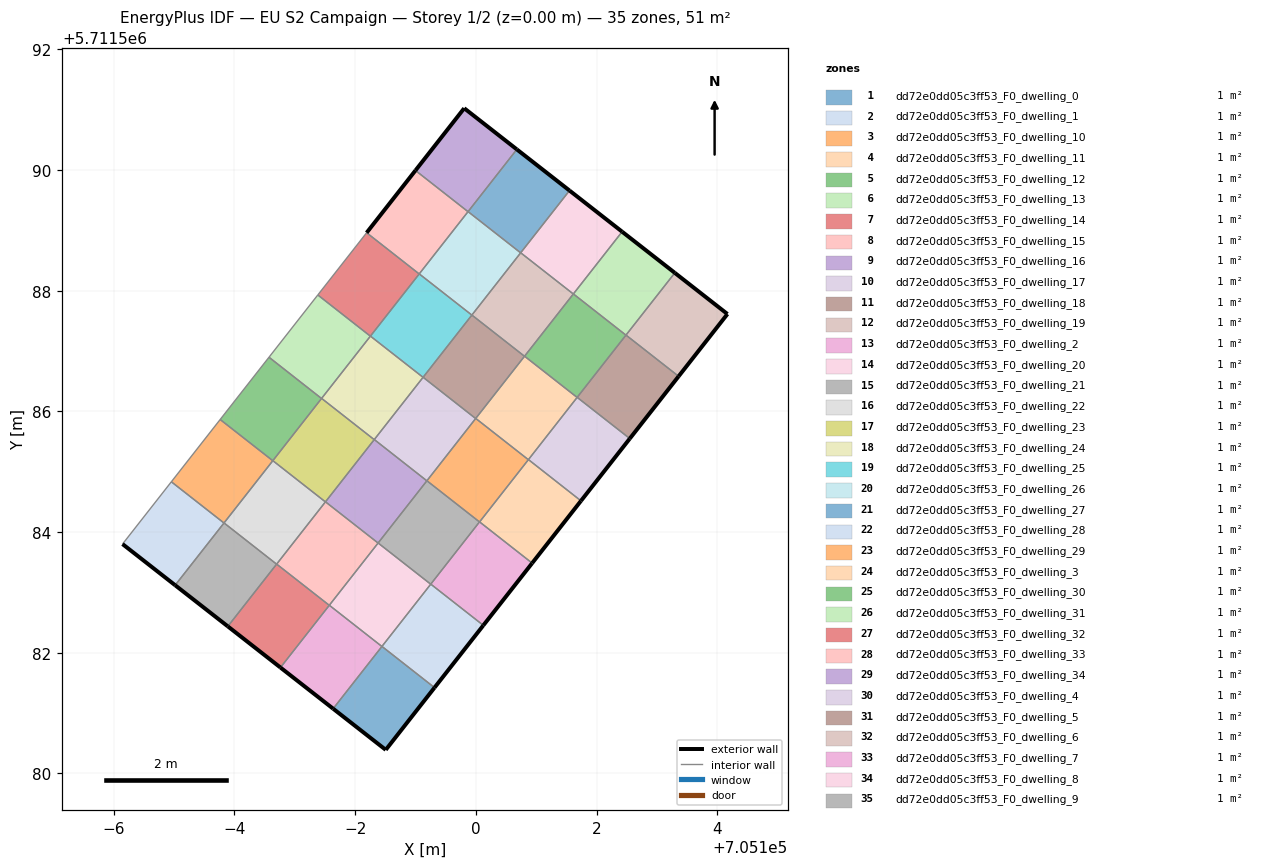
=== STOREY PLAN SPEC (per zone: floor XY polygon, exterior-wall plan segments, windows/doors) ===
zone 1: dd72e0dd05c3ff53_F0_dwelling_0  (1.5 m²)
  floor: (705098.51, 5711580.39) (705099.31, 5711581.42) (705098.44, 5711582.11) (705097.64, 5711581.07)
  exterior wall: (705099.31, 5711581.42) – (705098.51, 5711580.39)  [1.3 m]
  exterior wall: (705098.51, 5711580.39) – (705097.64, 5711581.07)  [1.1 m]
  interior walls: 2
zone 2: dd72e0dd05c3ff53_F0_dwelling_1  (1.5 m²)
  floor: (705099.31, 5711581.42) (705100.12, 5711582.45) (705099.25, 5711583.14) (705098.44, 5711582.11)
  exterior wall: (705100.12, 5711582.45) – (705099.31, 5711581.42)  [1.3 m]
  interior walls: 3
zone 3: dd72e0dd05c3ff53_F0_dwelling_10  (1.5 m²)
  floor: (705100.06, 5711584.17) (705100.87, 5711585.20) (705100.00, 5711585.88) (705099.19, 5711584.85)
  interior walls: 4
zone 4: dd72e0dd05c3ff53_F0_dwelling_11  (1.5 m²)
  floor: (705100.87, 5711585.20) (705101.68, 5711586.23) (705100.81, 5711586.91) (705100.00, 5711585.88)
  interior walls: 4
zone 5: dd72e0dd05c3ff53_F0_dwelling_12  (1.5 m²)
  floor: (705101.68, 5711586.23) (705102.49, 5711587.26) (705101.62, 5711587.95) (705100.81, 5711586.91)
  interior walls: 4
zone 6: dd72e0dd05c3ff53_F0_dwelling_13  (1.5 m²)
  floor: (705102.49, 5711587.26) (705103.30, 5711588.29) (705102.42, 5711588.98) (705101.62, 5711587.95)
  exterior wall: (705102.42, 5711588.98) – (705103.30, 5711588.29)  [1.1 m]
  interior walls: 3
zone 7: dd72e0dd05c3ff53_F0_dwelling_14  (1.5 m²)
  floor: (705096.76, 5711581.75) (705097.57, 5711582.79) (705096.70, 5711583.47) (705095.89, 5711582.44)
  exterior wall: (705096.76, 5711581.75) – (705095.89, 5711582.44)  [1.1 m]
  interior walls: 3
zone 8: dd72e0dd05c3ff53_F0_dwelling_15  (1.5 m²)
  floor: (705097.57, 5711582.79) (705098.38, 5711583.82) (705097.51, 5711584.50) (705096.70, 5711583.47)
  interior walls: 4
zone 9: dd72e0dd05c3ff53_F0_dwelling_16  (1.5 m²)
  floor: (705098.38, 5711583.82) (705099.19, 5711584.85) (705098.32, 5711585.53) (705097.51, 5711584.50)
  interior walls: 4
zone 10: dd72e0dd05c3ff53_F0_dwelling_17  (1.5 m²)
  floor: (705099.19, 5711584.85) (705100.00, 5711585.88) (705099.13, 5711586.57) (705098.32, 5711585.53)
  interior walls: 4
zone 11: dd72e0dd05c3ff53_F0_dwelling_18  (1.5 m²)
  floor: (705100.00, 5711585.88) (705100.81, 5711586.91) (705099.93, 5711587.60) (705099.13, 5711586.57)
  interior walls: 4
zone 12: dd72e0dd05c3ff53_F0_dwelling_19  (1.5 m²)
  floor: (705100.81, 5711586.91) (705101.61, 5711587.95) (705100.74, 5711588.63) (705099.93, 5711587.60)
  interior walls: 4
zone 13: dd72e0dd05c3ff53_F0_dwelling_2  (1.5 m²)
  floor: (705100.12, 5711582.45) (705100.93, 5711583.49) (705100.06, 5711584.17) (705099.25, 5711583.14)
  exterior wall: (705100.93, 5711583.49) – (705100.12, 5711582.45)  [1.3 m]
  interior walls: 3
zone 14: dd72e0dd05c3ff53_F0_dwelling_20  (1.5 m²)
  floor: (705101.61, 5711587.95) (705102.42, 5711588.98) (705101.55, 5711589.66) (705100.74, 5711588.63)
  exterior wall: (705101.55, 5711589.66) – (705102.42, 5711588.98)  [1.1 m]
  interior walls: 3
zone 15: dd72e0dd05c3ff53_F0_dwelling_21  (1.5 m²)
  floor: (705095.89, 5711582.44) (705096.70, 5711583.47) (705095.83, 5711584.15) (705095.02, 5711583.12)
  exterior wall: (705095.89, 5711582.44) – (705095.02, 5711583.12)  [1.1 m]
  interior walls: 3
zone 16: dd72e0dd05c3ff53_F0_dwelling_22  (1.5 m²)
  floor: (705096.70, 5711583.47) (705097.51, 5711584.50) (705096.64, 5711585.18) (705095.83, 5711584.15)
  interior walls: 4
zone 17: dd72e0dd05c3ff53_F0_dwelling_23  (1.5 m²)
  floor: (705097.51, 5711584.50) (705098.32, 5711585.53) (705097.44, 5711586.21) (705096.64, 5711585.18)
  interior walls: 4
zone 18: dd72e0dd05c3ff53_F0_dwelling_24  (1.5 m²)
  floor: (705098.32, 5711585.53) (705099.12, 5711586.56) (705098.25, 5711587.25) (705097.44, 5711586.21)
  interior walls: 4
zone 19: dd72e0dd05c3ff53_F0_dwelling_25  (1.5 m²)
  floor: (705099.12, 5711586.56) (705099.93, 5711587.59) (705099.06, 5711588.28) (705098.25, 5711587.25)
  interior walls: 4
zone 20: dd72e0dd05c3ff53_F0_dwelling_26  (1.5 m²)
  floor: (705099.93, 5711587.59) (705100.74, 5711588.63) (705099.87, 5711589.31) (705099.06, 5711588.28)
  interior walls: 4
zone 21: dd72e0dd05c3ff53_F0_dwelling_27  (1.5 m²)
  floor: (705100.74, 5711588.63) (705101.55, 5711589.66) (705100.68, 5711590.34) (705099.87, 5711589.31)
  exterior wall: (705100.68, 5711590.34) – (705101.55, 5711589.66)  [1.1 m]
  interior walls: 3
zone 22: dd72e0dd05c3ff53_F0_dwelling_28  (1.5 m²)
  floor: (705095.02, 5711583.12) (705095.83, 5711584.15) (705094.95, 5711584.83) (705094.15, 5711583.80)
  exterior wall: (705095.02, 5711583.12) – (705094.15, 5711583.80)  [1.1 m]
  interior walls: 3
zone 23: dd72e0dd05c3ff53_F0_dwelling_29  (1.5 m²)
  floor: (705095.83, 5711584.15) (705096.64, 5711585.18) (705095.76, 5711585.87) (705094.95, 5711584.83)
  interior walls: 4
zone 24: dd72e0dd05c3ff53_F0_dwelling_3  (1.5 m²)
  floor: (705100.93, 5711583.49) (705101.74, 5711584.52) (705100.87, 5711585.20) (705100.06, 5711584.17)
  exterior wall: (705101.74, 5711584.52) – (705100.93, 5711583.49)  [1.3 m]
  interior walls: 3
zone 25: dd72e0dd05c3ff53_F0_dwelling_30  (1.5 m²)
  floor: (705096.64, 5711585.18) (705097.44, 5711586.21) (705096.57, 5711586.90) (705095.76, 5711585.87)
  interior walls: 4
zone 26: dd72e0dd05c3ff53_F0_dwelling_31  (1.5 m²)
  floor: (705097.44, 5711586.21) (705098.25, 5711587.25) (705097.38, 5711587.93) (705096.57, 5711586.90)
  interior walls: 4
zone 27: dd72e0dd05c3ff53_F0_dwelling_32  (1.5 m²)
  floor: (705098.25, 5711587.25) (705099.06, 5711588.28) (705098.19, 5711588.96) (705097.38, 5711587.93)
  interior walls: 4
zone 28: dd72e0dd05c3ff53_F0_dwelling_33  (1.5 m²)
  floor: (705099.06, 5711588.28) (705099.87, 5711589.31) (705099.00, 5711589.99) (705098.19, 5711588.96)
  exterior wall: (705098.19, 5711588.96) – (705099.00, 5711589.99)  [1.3 m]
  interior walls: 3
zone 29: dd72e0dd05c3ff53_F0_dwelling_34  (1.5 m²)
  floor: (705099.87, 5711589.31) (705100.68, 5711590.34) (705099.81, 5711591.02) (705099.00, 5711589.99)
  exterior wall: (705099.00, 5711589.99) – (705099.81, 5711591.02)  [1.3 m]
  exterior wall: (705099.81, 5711591.02) – (705100.68, 5711590.34)  [1.1 m]
  interior walls: 2
zone 30: dd72e0dd05c3ff53_F0_dwelling_4  (1.5 m²)
  floor: (705101.74, 5711584.52) (705102.55, 5711585.55) (705101.68, 5711586.23) (705100.87, 5711585.20)
  exterior wall: (705102.55, 5711585.55) – (705101.74, 5711584.52)  [1.3 m]
  interior walls: 3
zone 31: dd72e0dd05c3ff53_F0_dwelling_5  (1.5 m²)
  floor: (705102.55, 5711585.55) (705103.36, 5711586.58) (705102.49, 5711587.26) (705101.68, 5711586.23)
  exterior wall: (705103.36, 5711586.58) – (705102.55, 5711585.55)  [1.3 m]
  interior walls: 3
zone 32: dd72e0dd05c3ff53_F0_dwelling_6  (1.5 m²)
  floor: (705103.36, 5711586.58) (705104.17, 5711587.61) (705103.30, 5711588.29) (705102.49, 5711587.26)
  exterior wall: (705103.30, 5711588.29) – (705104.17, 5711587.61)  [1.1 m]
  exterior wall: (705104.17, 5711587.61) – (705103.36, 5711586.58)  [1.3 m]
  interior walls: 2
zone 33: dd72e0dd05c3ff53_F0_dwelling_7  (1.5 m²)
  floor: (705097.64, 5711581.07) (705098.44, 5711582.10) (705097.57, 5711582.79) (705096.76, 5711581.75)
  exterior wall: (705097.64, 5711581.07) – (705096.76, 5711581.75)  [1.1 m]
  interior walls: 3
zone 34: dd72e0dd05c3ff53_F0_dwelling_8  (1.5 m²)
  floor: (705098.44, 5711582.10) (705099.25, 5711583.14) (705098.38, 5711583.82) (705097.57, 5711582.79)
  interior walls: 4
zone 35: dd72e0dd05c3ff53_F0_dwelling_9  (1.5 m²)
  floor: (705099.25, 5711583.14) (705100.06, 5711584.17) (705099.19, 5711584.85) (705098.38, 5711583.82)
  interior walls: 4

=== DERIVED (storey summary) ===
Building: EU S2 Campaign
Storey: 1 of 2  (floor level z = 0.00 m)
Storey gross floor area: 50.8 m²
Zones on this storey: 35
  - dd72e0dd05c3ff53_F0_dwelling_0: floor 1.5 m²; exterior wall 2.4 m (7.3 m²); WWR 0.0%
  - dd72e0dd05c3ff53_F0_dwelling_1: floor 1.5 m²; exterior wall 1.3 m (3.9 m²); WWR 0.0%
  - dd72e0dd05c3ff53_F0_dwelling_10: floor 1.5 m²
  - dd72e0dd05c3ff53_F0_dwelling_11: floor 1.5 m²
  - dd72e0dd05c3ff53_F0_dwelling_12: floor 1.5 m²
  - dd72e0dd05c3ff53_F0_dwelling_13: floor 1.5 m²; exterior wall 1.1 m (3.3 m²); WWR 0.0%
  - dd72e0dd05c3ff53_F0_dwelling_14: floor 1.5 m²; exterior wall 1.1 m (3.3 m²); WWR 0.0%
  - dd72e0dd05c3ff53_F0_dwelling_15: floor 1.5 m²
  - dd72e0dd05c3ff53_F0_dwelling_16: floor 1.5 m²
  - dd72e0dd05c3ff53_F0_dwelling_17: floor 1.5 m²
  - dd72e0dd05c3ff53_F0_dwelling_18: floor 1.5 m²
  - dd72e0dd05c3ff53_F0_dwelling_19: floor 1.5 m²
  - dd72e0dd05c3ff53_F0_dwelling_2: floor 1.5 m²; exterior wall 1.3 m (3.9 m²); WWR 0.0%
  - dd72e0dd05c3ff53_F0_dwelling_20: floor 1.5 m²; exterior wall 1.1 m (3.3 m²); WWR 0.0%
  - dd72e0dd05c3ff53_F0_dwelling_21: floor 1.5 m²; exterior wall 1.1 m (3.3 m²); WWR 0.0%
  - dd72e0dd05c3ff53_F0_dwelling_22: floor 1.5 m²
  - dd72e0dd05c3ff53_F0_dwelling_23: floor 1.5 m²
  - dd72e0dd05c3ff53_F0_dwelling_24: floor 1.5 m²
  - dd72e0dd05c3ff53_F0_dwelling_25: floor 1.5 m²
  - dd72e0dd05c3ff53_F0_dwelling_26: floor 1.5 m²
  - dd72e0dd05c3ff53_F0_dwelling_27: floor 1.5 m²; exterior wall 1.1 m (3.3 m²); WWR 0.0%
  - dd72e0dd05c3ff53_F0_dwelling_28: floor 1.5 m²; exterior wall 1.1 m (3.3 m²); WWR 0.0%
  - dd72e0dd05c3ff53_F0_dwelling_29: floor 1.5 m²
  - dd72e0dd05c3ff53_F0_dwelling_3: floor 1.5 m²; exterior wall 1.3 m (3.9 m²); WWR 0.0%
  - dd72e0dd05c3ff53_F0_dwelling_30: floor 1.5 m²
  - dd72e0dd05c3ff53_F0_dwelling_31: floor 1.5 m²
  - dd72e0dd05c3ff53_F0_dwelling_32: floor 1.5 m²
  - dd72e0dd05c3ff53_F0_dwelling_33: floor 1.5 m²; exterior wall 1.3 m (3.9 m²); WWR 0.0%
  - dd72e0dd05c3ff53_F0_dwelling_34: floor 1.5 m²; exterior wall 2.4 m (7.3 m²); WWR 0.0%
  - dd72e0dd05c3ff53_F0_dwelling_4: floor 1.5 m²; exterior wall 1.3 m (3.9 m²); WWR 0.0%
  - dd72e0dd05c3ff53_F0_dwelling_5: floor 1.5 m²; exterior wall 1.3 m (3.9 m²); WWR 0.0%
  - dd72e0dd05c3ff53_F0_dwelling_6: floor 1.5 m²; exterior wall 2.4 m (7.3 m²); WWR 0.0%
  - dd72e0dd05c3ff53_F0_dwelling_7: floor 1.5 m²; exterior wall 1.1 m (3.3 m²); WWR 0.0%
  - dd72e0dd05c3ff53_F0_dwelling_8: floor 1.5 m²
  - dd72e0dd05c3ff53_F0_dwelling_9: floor 1.5 m²
Zone adjacency (shared interzone walls):
  - dd72e0dd05c3ff53_F0_dwelling_0 ↔ dd72e0dd05c3ff53_F0_dwelling_1
  - dd72e0dd05c3ff53_F0_dwelling_0 ↔ dd72e0dd05c3ff53_F0_dwelling_7
  - dd72e0dd05c3ff53_F0_dwelling_1 ↔ dd72e0dd05c3ff53_F0_dwelling_2
  - dd72e0dd05c3ff53_F0_dwelling_1 ↔ dd72e0dd05c3ff53_F0_dwelling_8
  - dd72e0dd05c3ff53_F0_dwelling_10 ↔ dd72e0dd05c3ff53_F0_dwelling_11
  - dd72e0dd05c3ff53_F0_dwelling_10 ↔ dd72e0dd05c3ff53_F0_dwelling_17
  - dd72e0dd05c3ff53_F0_dwelling_10 ↔ dd72e0dd05c3ff53_F0_dwelling_3
  - dd72e0dd05c3ff53_F0_dwelling_10 ↔ dd72e0dd05c3ff53_F0_dwelling_9
  - dd72e0dd05c3ff53_F0_dwelling_11 ↔ dd72e0dd05c3ff53_F0_dwelling_12
  - dd72e0dd05c3ff53_F0_dwelling_11 ↔ dd72e0dd05c3ff53_F0_dwelling_18
  - dd72e0dd05c3ff53_F0_dwelling_11 ↔ dd72e0dd05c3ff53_F0_dwelling_4
  - dd72e0dd05c3ff53_F0_dwelling_12 ↔ dd72e0dd05c3ff53_F0_dwelling_13
  - dd72e0dd05c3ff53_F0_dwelling_12 ↔ dd72e0dd05c3ff53_F0_dwelling_19
  - dd72e0dd05c3ff53_F0_dwelling_12 ↔ dd72e0dd05c3ff53_F0_dwelling_5
  - dd72e0dd05c3ff53_F0_dwelling_13 ↔ dd72e0dd05c3ff53_F0_dwelling_20
  - dd72e0dd05c3ff53_F0_dwelling_13 ↔ dd72e0dd05c3ff53_F0_dwelling_6
  - dd72e0dd05c3ff53_F0_dwelling_14 ↔ dd72e0dd05c3ff53_F0_dwelling_15
  - dd72e0dd05c3ff53_F0_dwelling_14 ↔ dd72e0dd05c3ff53_F0_dwelling_21
  - dd72e0dd05c3ff53_F0_dwelling_14 ↔ dd72e0dd05c3ff53_F0_dwelling_7
  - dd72e0dd05c3ff53_F0_dwelling_15 ↔ dd72e0dd05c3ff53_F0_dwelling_16
  - dd72e0dd05c3ff53_F0_dwelling_15 ↔ dd72e0dd05c3ff53_F0_dwelling_22
  - dd72e0dd05c3ff53_F0_dwelling_15 ↔ dd72e0dd05c3ff53_F0_dwelling_8
  - dd72e0dd05c3ff53_F0_dwelling_16 ↔ dd72e0dd05c3ff53_F0_dwelling_17
  - dd72e0dd05c3ff53_F0_dwelling_16 ↔ dd72e0dd05c3ff53_F0_dwelling_23
  - dd72e0dd05c3ff53_F0_dwelling_16 ↔ dd72e0dd05c3ff53_F0_dwelling_9
  - dd72e0dd05c3ff53_F0_dwelling_17 ↔ dd72e0dd05c3ff53_F0_dwelling_18
  - dd72e0dd05c3ff53_F0_dwelling_17 ↔ dd72e0dd05c3ff53_F0_dwelling_24
  - dd72e0dd05c3ff53_F0_dwelling_18 ↔ dd72e0dd05c3ff53_F0_dwelling_19
  - dd72e0dd05c3ff53_F0_dwelling_18 ↔ dd72e0dd05c3ff53_F0_dwelling_25
  - dd72e0dd05c3ff53_F0_dwelling_19 ↔ dd72e0dd05c3ff53_F0_dwelling_20
  - dd72e0dd05c3ff53_F0_dwelling_19 ↔ dd72e0dd05c3ff53_F0_dwelling_26
  - dd72e0dd05c3ff53_F0_dwelling_2 ↔ dd72e0dd05c3ff53_F0_dwelling_3
  - dd72e0dd05c3ff53_F0_dwelling_2 ↔ dd72e0dd05c3ff53_F0_dwelling_9
  - dd72e0dd05c3ff53_F0_dwelling_20 ↔ dd72e0dd05c3ff53_F0_dwelling_27
  - dd72e0dd05c3ff53_F0_dwelling_21 ↔ dd72e0dd05c3ff53_F0_dwelling_22
  - dd72e0dd05c3ff53_F0_dwelling_21 ↔ dd72e0dd05c3ff53_F0_dwelling_28
  - dd72e0dd05c3ff53_F0_dwelling_22 ↔ dd72e0dd05c3ff53_F0_dwelling_23
  - dd72e0dd05c3ff53_F0_dwelling_22 ↔ dd72e0dd05c3ff53_F0_dwelling_29
  - dd72e0dd05c3ff53_F0_dwelling_23 ↔ dd72e0dd05c3ff53_F0_dwelling_24
  - dd72e0dd05c3ff53_F0_dwelling_23 ↔ dd72e0dd05c3ff53_F0_dwelling_30
  - dd72e0dd05c3ff53_F0_dwelling_24 ↔ dd72e0dd05c3ff53_F0_dwelling_25
  - dd72e0dd05c3ff53_F0_dwelling_24 ↔ dd72e0dd05c3ff53_F0_dwelling_31
  - dd72e0dd05c3ff53_F0_dwelling_25 ↔ dd72e0dd05c3ff53_F0_dwelling_26
  - dd72e0dd05c3ff53_F0_dwelling_25 ↔ dd72e0dd05c3ff53_F0_dwelling_32
  - dd72e0dd05c3ff53_F0_dwelling_26 ↔ dd72e0dd05c3ff53_F0_dwelling_27
  - dd72e0dd05c3ff53_F0_dwelling_26 ↔ dd72e0dd05c3ff53_F0_dwelling_33
  - dd72e0dd05c3ff53_F0_dwelling_27 ↔ dd72e0dd05c3ff53_F0_dwelling_34
  - dd72e0dd05c3ff53_F0_dwelling_28 ↔ dd72e0dd05c3ff53_F0_dwelling_29
  - dd72e0dd05c3ff53_F0_dwelling_29 ↔ dd72e0dd05c3ff53_F0_dwelling_30
  - dd72e0dd05c3ff53_F0_dwelling_3 ↔ dd72e0dd05c3ff53_F0_dwelling_4
  - dd72e0dd05c3ff53_F0_dwelling_30 ↔ dd72e0dd05c3ff53_F0_dwelling_31
  - dd72e0dd05c3ff53_F0_dwelling_31 ↔ dd72e0dd05c3ff53_F0_dwelling_32
  - dd72e0dd05c3ff53_F0_dwelling_32 ↔ dd72e0dd05c3ff53_F0_dwelling_33
  - dd72e0dd05c3ff53_F0_dwelling_33 ↔ dd72e0dd05c3ff53_F0_dwelling_34
  - dd72e0dd05c3ff53_F0_dwelling_4 ↔ dd72e0dd05c3ff53_F0_dwelling_5
  - dd72e0dd05c3ff53_F0_dwelling_5 ↔ dd72e0dd05c3ff53_F0_dwelling_6
  - dd72e0dd05c3ff53_F0_dwelling_7 ↔ dd72e0dd05c3ff53_F0_dwelling_8
  - dd72e0dd05c3ff53_F0_dwelling_8 ↔ dd72e0dd05c3ff53_F0_dwelling_9